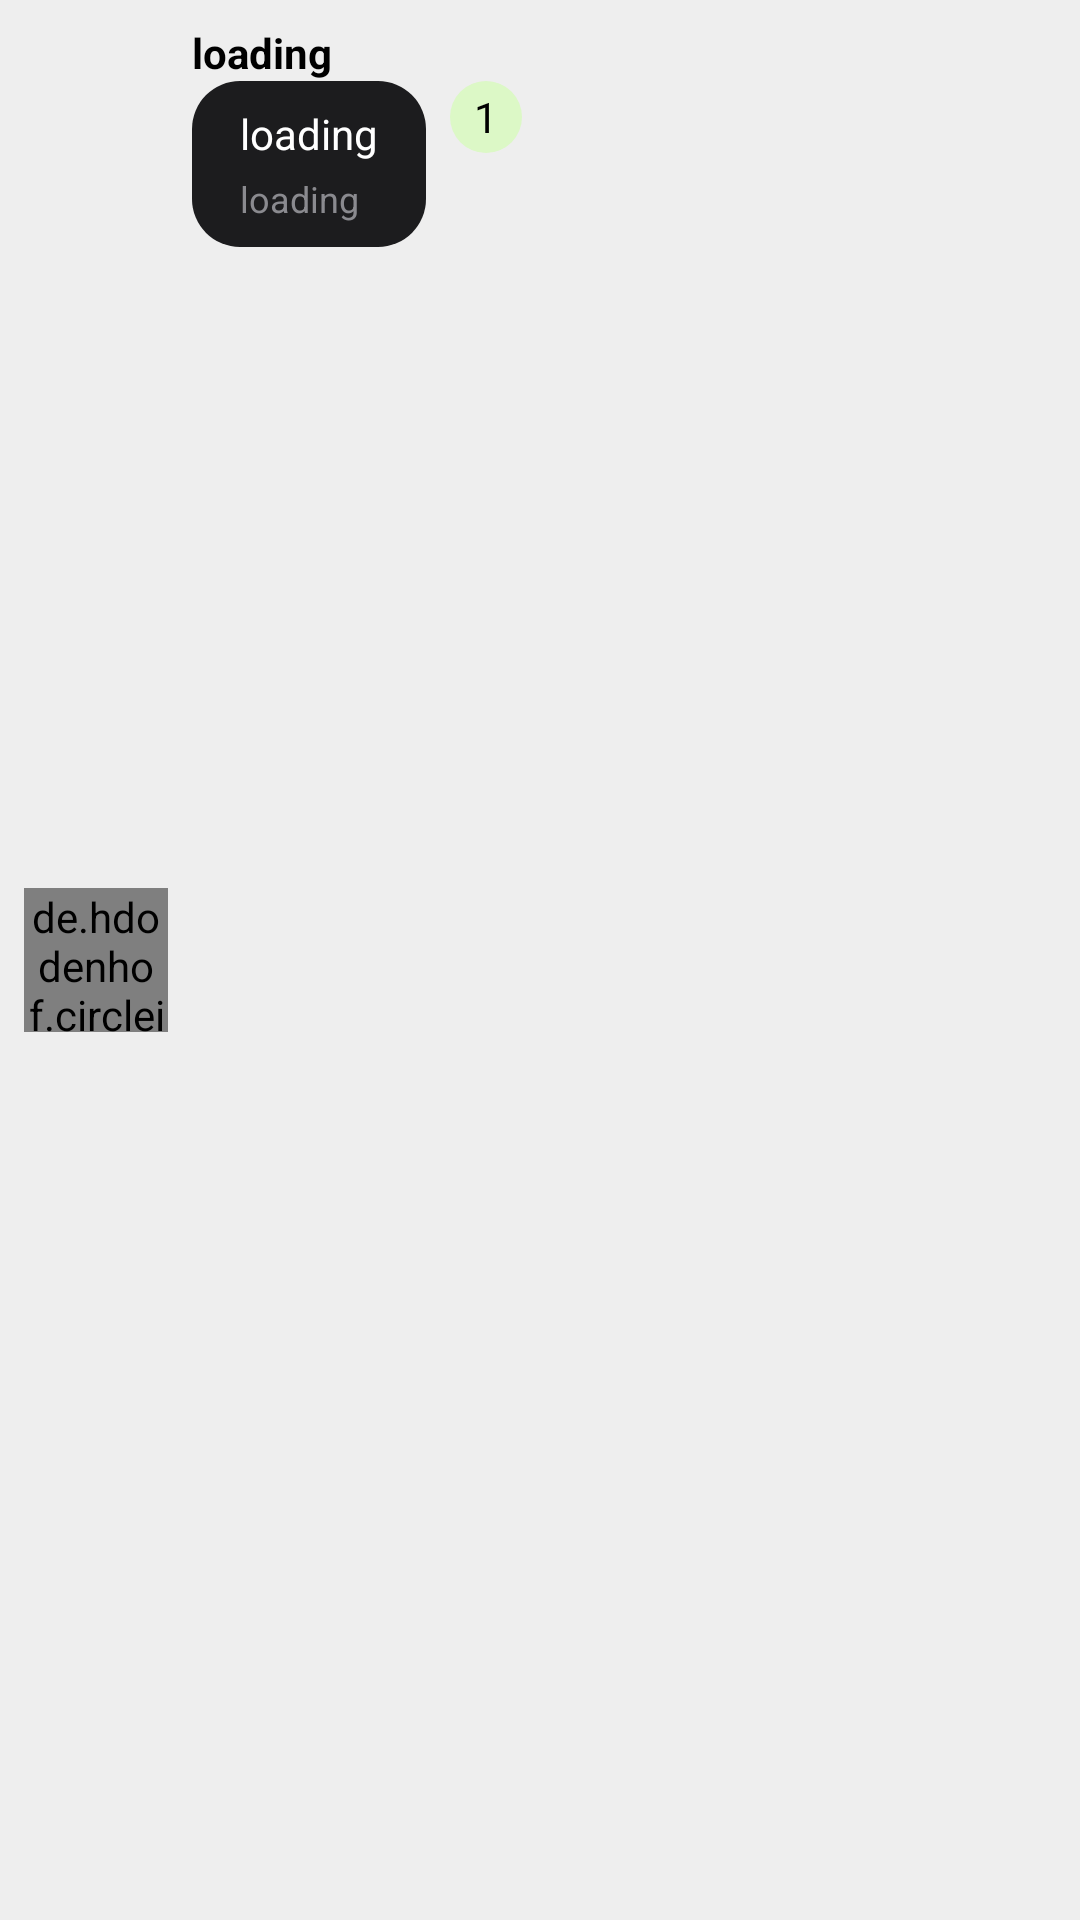

The Android layout XML behind this screen, and the referenced resources:
<!-- AndroidManifest.xml: application theme Theme.CollegeNetwork -->
<!-- res/layout/sender_layout.xml -->
<?xml version="1.0" encoding="utf-8"?>
<RelativeLayout xmlns:android="http://schemas.android.com/apk/res/android"
    android:layout_width="match_parent"
    android:layout_height="wrap_content"
    android:background="@color/gray_200"
    android:layout_margin="10dp"
    android:padding="8dp">

    <de.hdodenhof.circleimageview.CircleImageView
        android:id="@+id/profile_image"
        android:layout_width="48dp"
        android:layout_height="48dp"
        android:layout_alignParentStart="true"
        android:layout_centerVertical="true"
        android:src="@drawable/canva_loading" />

    <TextView
        android:id="@+id/sender_name"
        android:layout_width="wrap_content"
        android:layout_height="wrap_content"
        android:layout_marginStart="8dp"
        android:layout_toEndOf="@id/profile_image"
        android:text="@string/loading"
        android:textColor="@color/black"
        android:textStyle="bold" />

    <RelativeLayout
        android:id="@+id/message_container"
        android:layout_width="wrap_content"
        android:layout_height="wrap_content"
        android:layout_below="@id/sender_name"
        android:layout_marginStart="8dp"
        android:layout_toEndOf="@id/profile_image"
        android:background="@drawable/message_bubble_dark"
        android:paddingStart="16dp"
        android:paddingTop="8dp"
        android:paddingEnd="16dp"
        android:paddingBottom="8dp">

        <TextView
            android:id="@+id/message_text"
            android:layout_width="wrap_content"
            android:layout_height="wrap_content"
            android:text="@string/loading"
            android:textColor="#FFFFFF" />

        <TextView
            android:id="@+id/timestamp"
            android:layout_width="wrap_content"
            android:layout_height="wrap_content"
            android:layout_below="@id/message_text"
            android:layout_marginTop="4dp"
            android:text="@string/loading"
            android:textColor="#8A8A8F"
            android:textSize="12sp" />

    </RelativeLayout>

    <TextView
        android:id="@+id/unread_count"
        android:layout_width="24dp"
        android:layout_height="24dp"
        android:layout_alignBaseline="@id/message_container"
        android:layout_marginStart="8dp"
        android:layout_toEndOf="@id/message_container"
        android:background="@drawable/unread_count_bg"
        android:gravity="center"
        android:text="1"
        android:textColor="@color/black" />

</RelativeLayout>
<!-- resources referenced by this layout -->
<resources>
  <color name="black">#FF000000</color>
  <color name="gray_200">#EEEEEE</color>
  <!-- drawable canva_loading: png bitmap (drawable, 6412 bytes) -->
  <!-- drawable message_bubble_dark (drawable) -->
  <?xml version="1.0" encoding="utf-8"?>
  <shape xmlns:android="http://schemas.android.com/apk/res/android"
      android:shape="rectangle">
  
      <solid android:color="#1C1C1E" /> 
      <corners android:radius="16dp" /> 
  
  </shape>
  <!-- drawable unread_count_bg (drawable) -->
  <?xml version="1.0" encoding="utf-8"?>
  <shape xmlns:android="http://schemas.android.com/apk/res/android"
      android:shape="oval">
  
      <solid android:color="#DCF8C6" /> 
  
  </shape>
  <string name="loading">loading</string>
  <style name="Theme.CollegeNetwork" parent="Base.Theme.CollegeNetwork" />
  <style name="Base.Theme.CollegeNetwork" parent="Theme.Material3.DayNight.NoActionBar">
          
          
      </style>
</resources>
